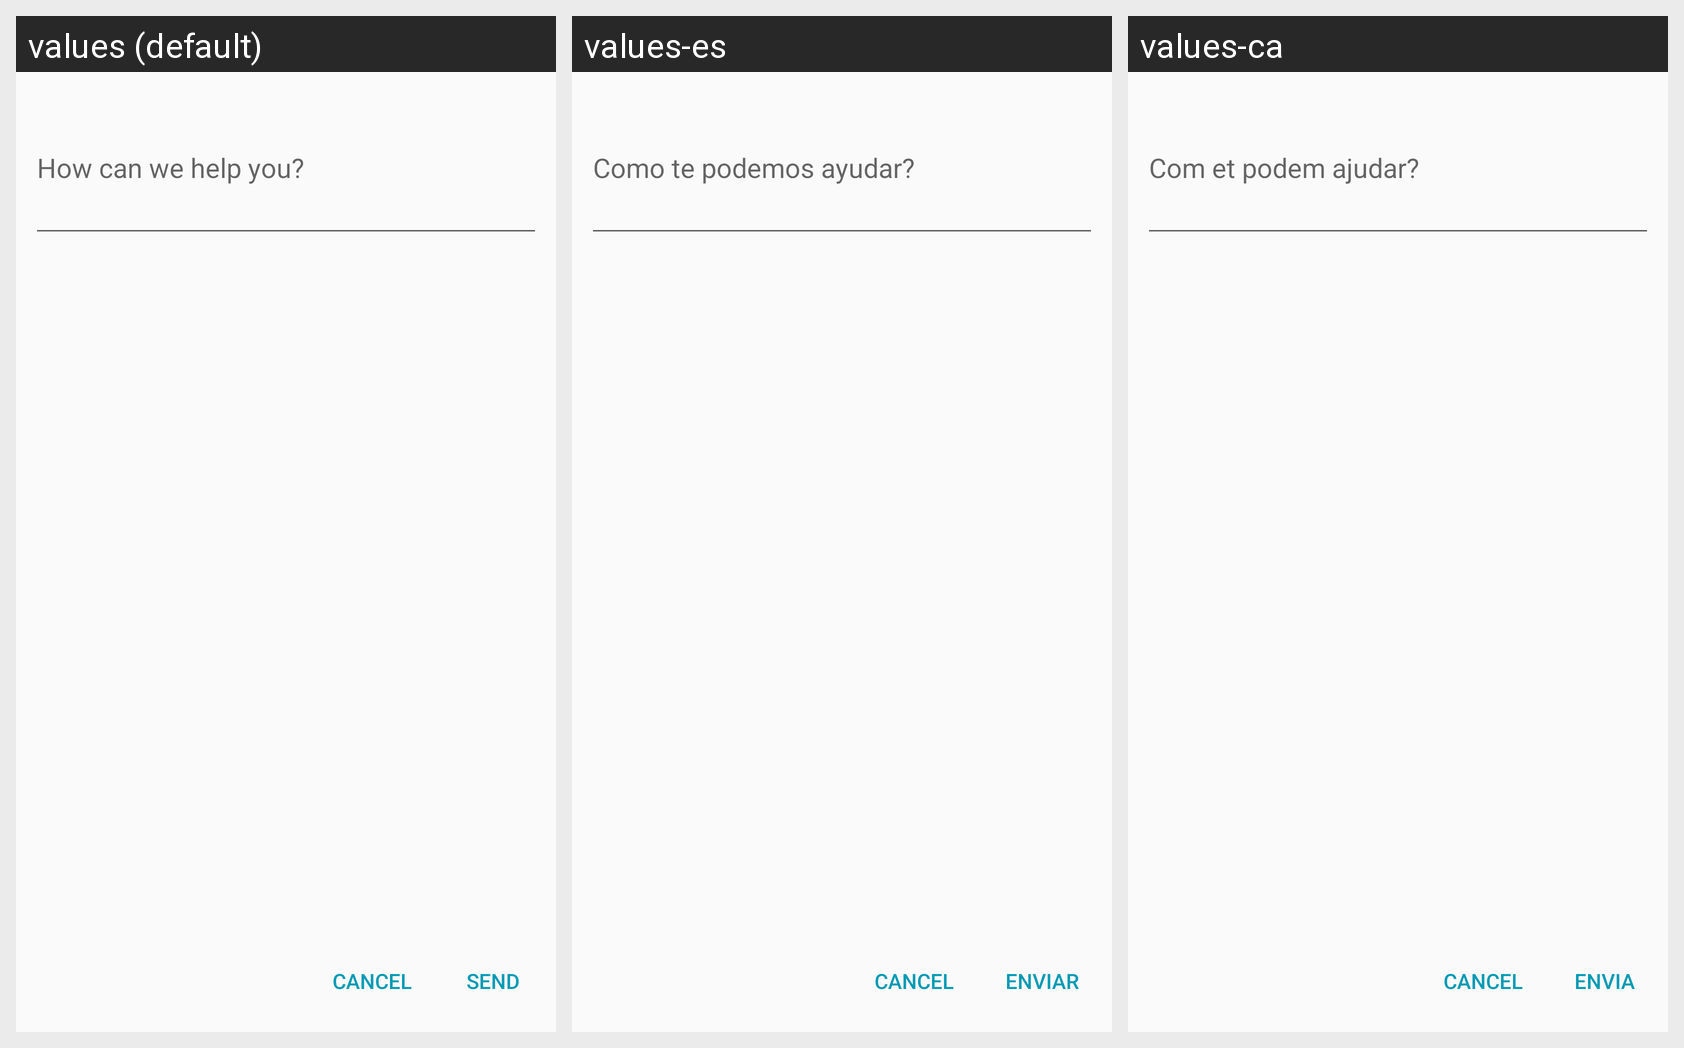

For this localized Android screen grid, give each drawn string resource with its value in every locale shown.
Android screen res/layout/activity_pop_up_request.xml rendered under 3 locales, left to right: values (default), values-es, values-ca. Device: Nexus 5 (rendered at 1080×1920; each locale shown at half size, 540×960, under a caption strip naming it); theme AppTheme.PopUpWindow.
Strings drawn on this screen, with the default value and each locale's value (text and hints the layout hard-codes, and strings that could not be matched under every locale, appear in the picture but are not listed):

question_chat
  values: How can we help you?
  values-es: Como te podemos ayudar?
  values-ca: Com et podem ajudar?

ResourceChatSend
  values: Send
  values-es: Enviar
  values-ca: Envia
